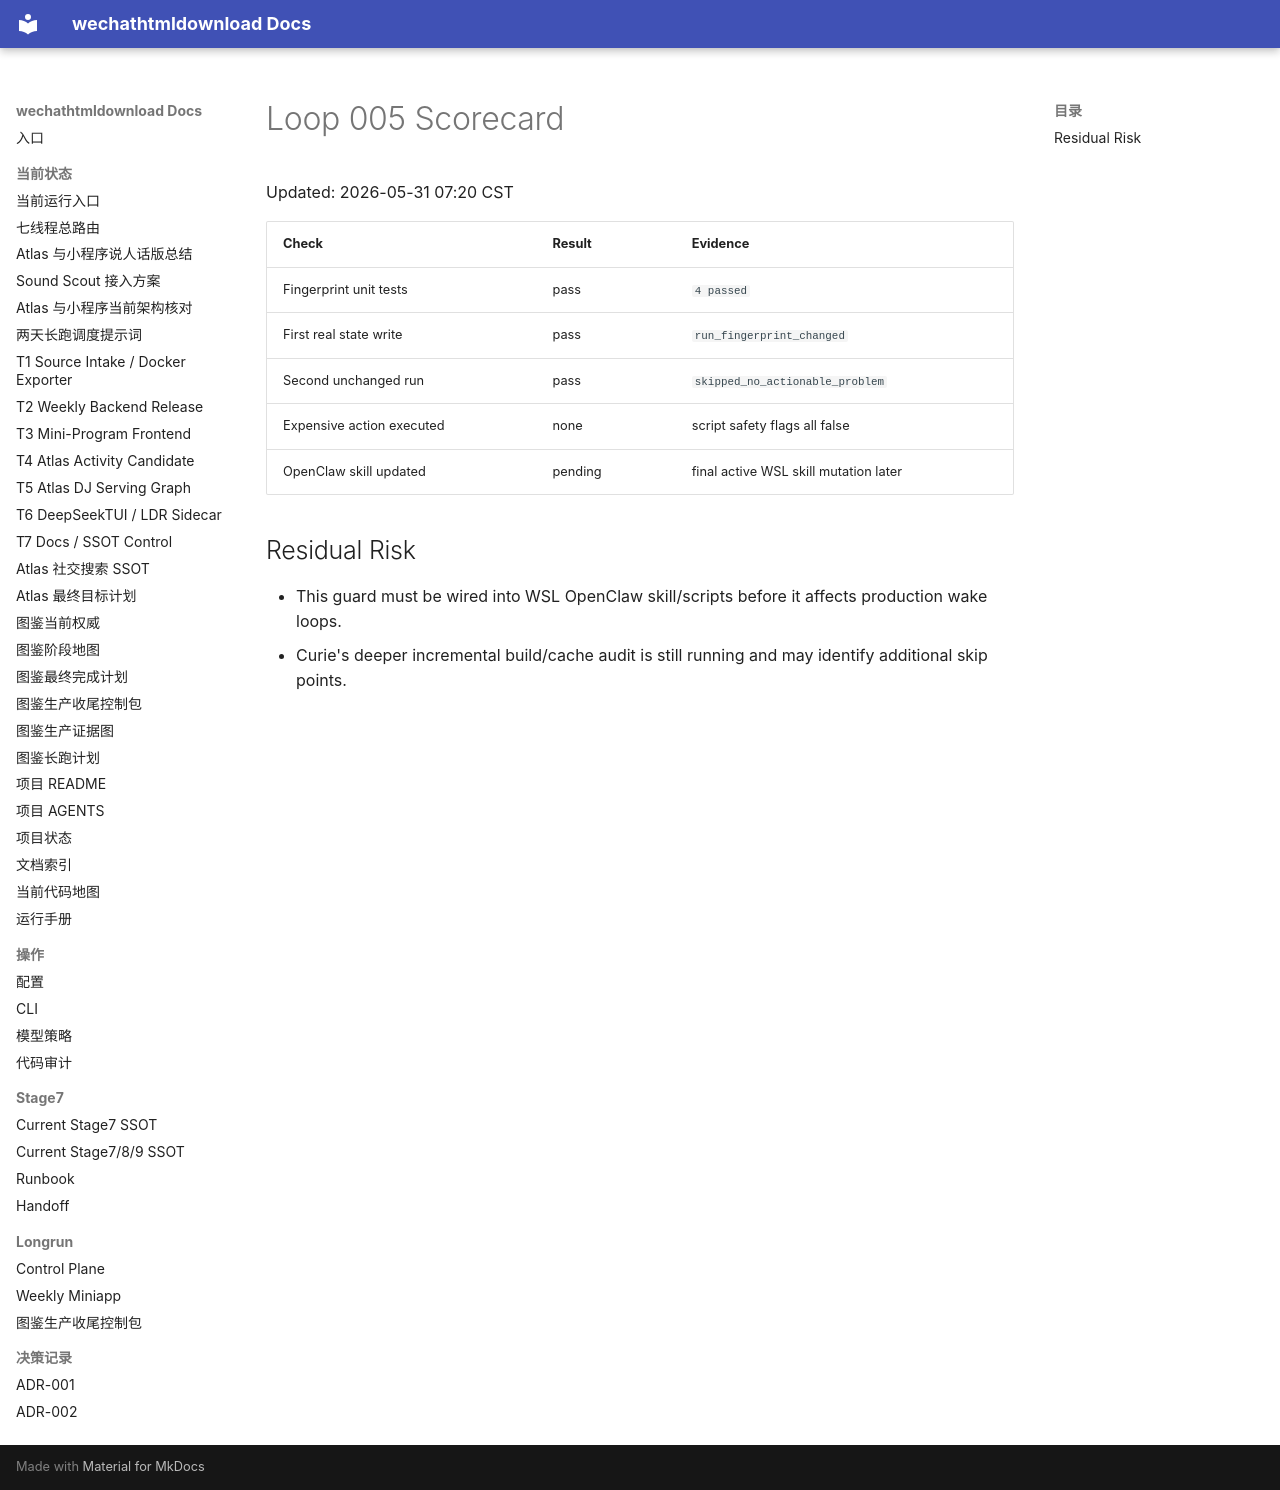

repository: yutianyu111602-glitch/wechathtmldownload · page: longrun/atlas-route-external-db-20260531/loops/loop-005-scorecard.html · generator: mkdocs

# Loop 005 Scorecard

Updated: 2026-05-31 07:20 CST

| Check | Result | Evidence |
| --- | --- | --- |
| Fingerprint unit tests | pass | `4 passed` |
| First real state write | pass | `run_fingerprint_changed` |
| Second unchanged run | pass | `skipped_no_actionable_problem` |
| Expensive action executed | none | script safety flags all false |
| OpenClaw skill updated | pending | final active WSL skill mutation later |

## Residual Risk

- This guard must be wired into WSL OpenClaw skill/scripts before it affects production wake loops.
- Curie's deeper incremental build/cache audit is still running and may identify additional skip points.
